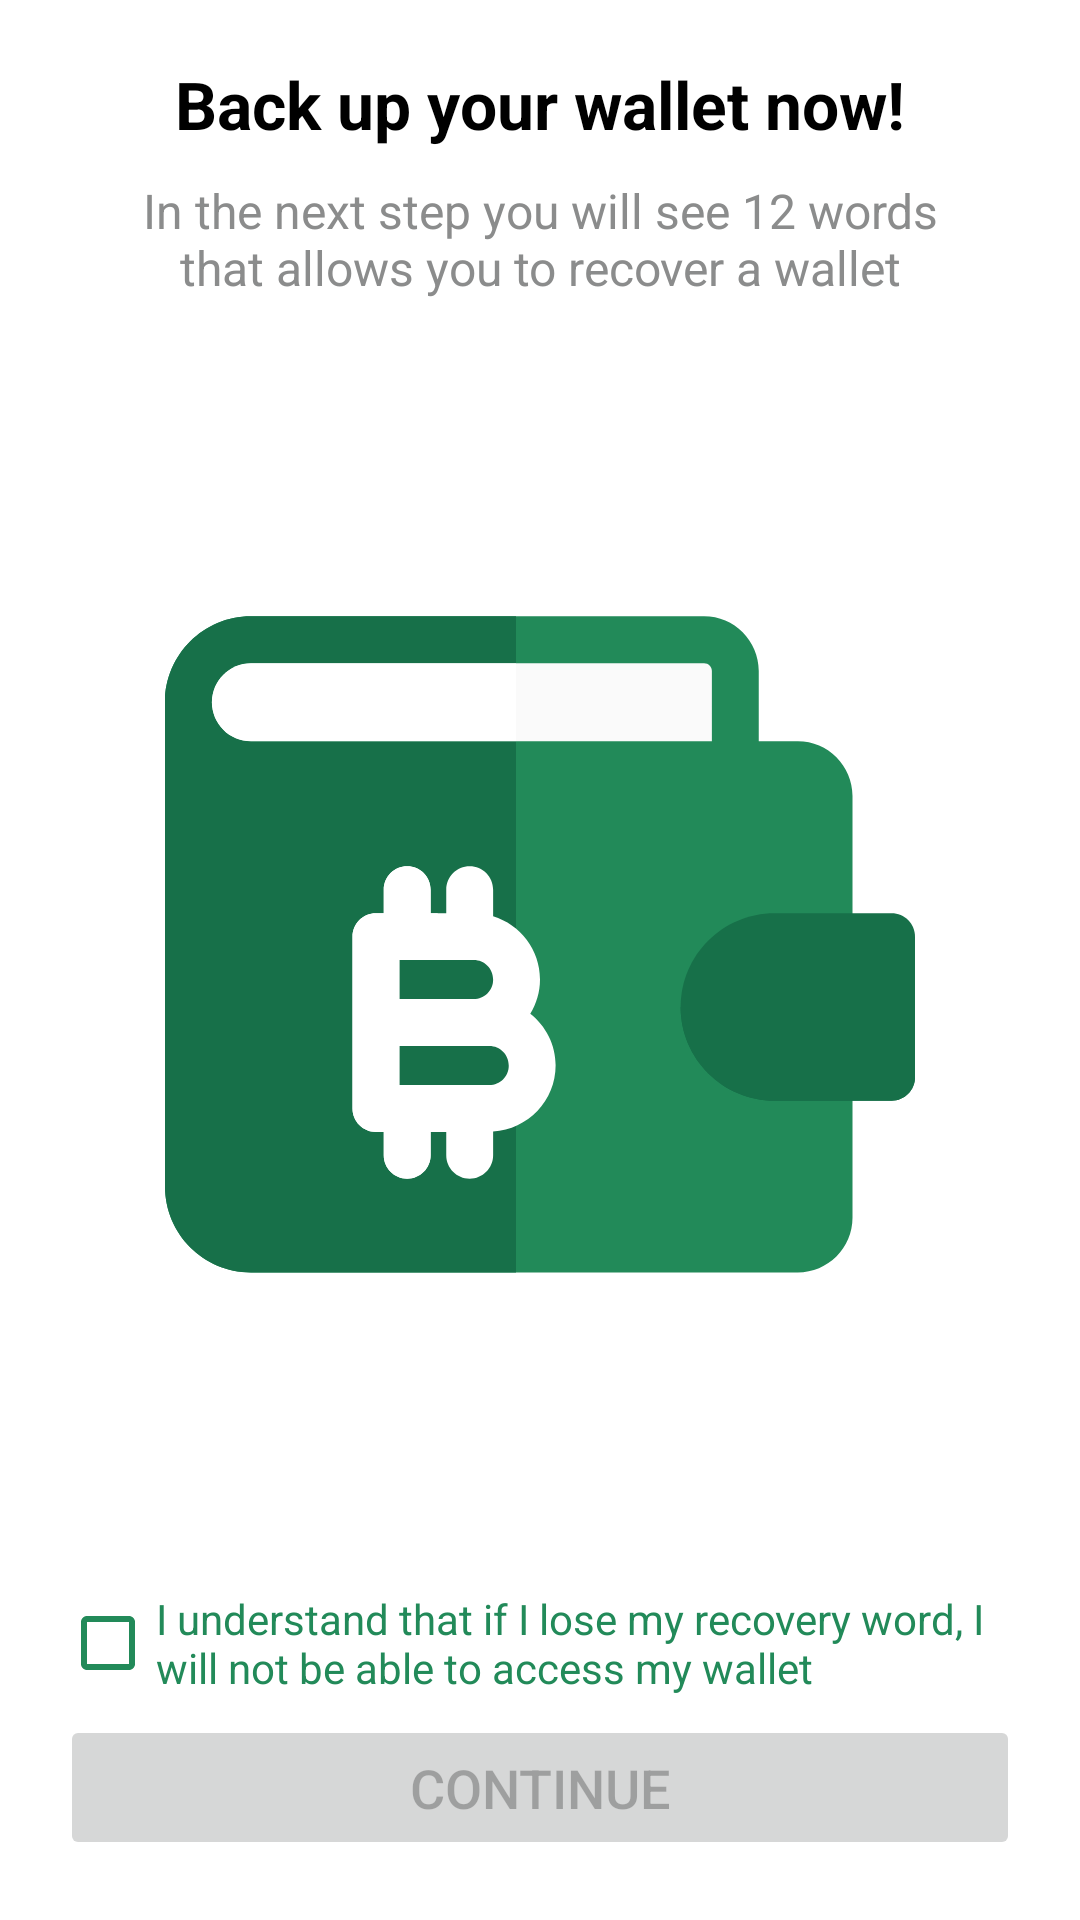

Here is an Android app screen rendered from its layout file. Give the layout XML and the strings, colors and styles it references.
<!-- AndroidManifest.xml: application theme Theme.BossPAL -->
<!-- res/layout/activity_backup_wallet.xml -->
<?xml version="1.0" encoding="utf-8"?>
<RelativeLayout xmlns:android="http://schemas.android.com/apk/res/android"
    xmlns:app="http://schemas.android.com/apk/res-auto"
    xmlns:tools="http://schemas.android.com/tools"
    android:layout_width="match_parent"
    android:layout_height="match_parent"
    tools:context=".NewWallet.BackupWallet">

    <LinearLayout
        android:layout_width="match_parent"
        android:layout_height="wrap_content"
        android:layout_marginTop="20dp"
        android:orientation="vertical">

        <TextView
            android:layout_width="wrap_content"
            android:layout_height="wrap_content"
            android:text="Back up your wallet now!"
            android:textSize="22sp"
            android:textColor="@color/black"
            android:textStyle="bold"
            android:layout_gravity="center"/>

        <TextView
            android:layout_width="wrap_content"
            android:layout_height="wrap_content"
            android:layout_marginStart="35dp"
            android:layout_marginTop="10dp"
            android:layout_marginEnd="35dp"
            android:text="In the next step you will see 12 words that allows you to recover a wallet"
            android:textSize="16sp"
            android:textAlignment="center"
            android:textColor="@color/dark_silver"
            android:layout_gravity="center"/>

    </LinearLayout>

    <ImageView
        android:layout_width="250dp"
        android:layout_height="250dp"
        android:src="@drawable/ic_wallet2"
        android:layout_centerInParent="true"/>

    <LinearLayout
        android:layout_width="match_parent"
        android:layout_height="wrap_content"
        android:layout_margin="20dp"
        android:layout_alignParentBottom="true"
        android:orientation="vertical">

        <CheckBox
            android:id="@+id/iUnderstandCheck"
            android:layout_width="wrap_content"
            android:layout_height="wrap_content"
            android:buttonTint="@color/green"
            android:text="@string/i_understand_that"
            android:textColor="@color/green"/>

        <Button
            android:id="@+id/continueBtn"
            android:layout_width="match_parent"
            android:enabled="false"
            android:layout_height="wrap_content"
            android:text="@string/continue_tx"
            android:textSize="18sp"
            android:padding="12dp"/>
    </LinearLayout>

</RelativeLayout>
<!-- resources referenced by this layout -->
<resources>
  <color name="black">#FF000000</color>
  <color name="dark_silver">#8b8c8c</color>
  <color name="green">#228a59</color>
  <!-- drawable ic_wallet2: vector/xml drawable (drawable, 2480 chars, omitted) -->
  <string name="continue_tx">continue</string>
  <string name="i_understand_that">I understand that if I lose my recovery word, I will not be able to access my wallet</string>
  <style name="Theme.BossPAL" parent="Theme.MaterialComponents.DayNight.DarkActionBar">
          
          <item name="colorPrimary">@color/purple_500</item>
          <item name="colorPrimaryVariant">@color/purple_700</item>
          <item name="colorOnPrimary">@color/white</item>
          
          <item name="colorSecondary">@color/teal_200</item>
          <item name="colorSecondaryVariant">@color/teal_700</item>
          <item name="colorOnSecondary">@color/black</item>
          
          <item name="android:statusBarColor" tools:targetApi="l">?attr/colorPrimaryVariant</item>
          
      </style>
  <color name="purple_500">#FF6200EE</color>
  <color name="purple_700">#FF3700B3</color>
  <color name="white">#FFFFFFFF</color>
  <color name="teal_200">#FF03DAC5</color>
  <color name="teal_700">#FF018786</color>
</resources>
